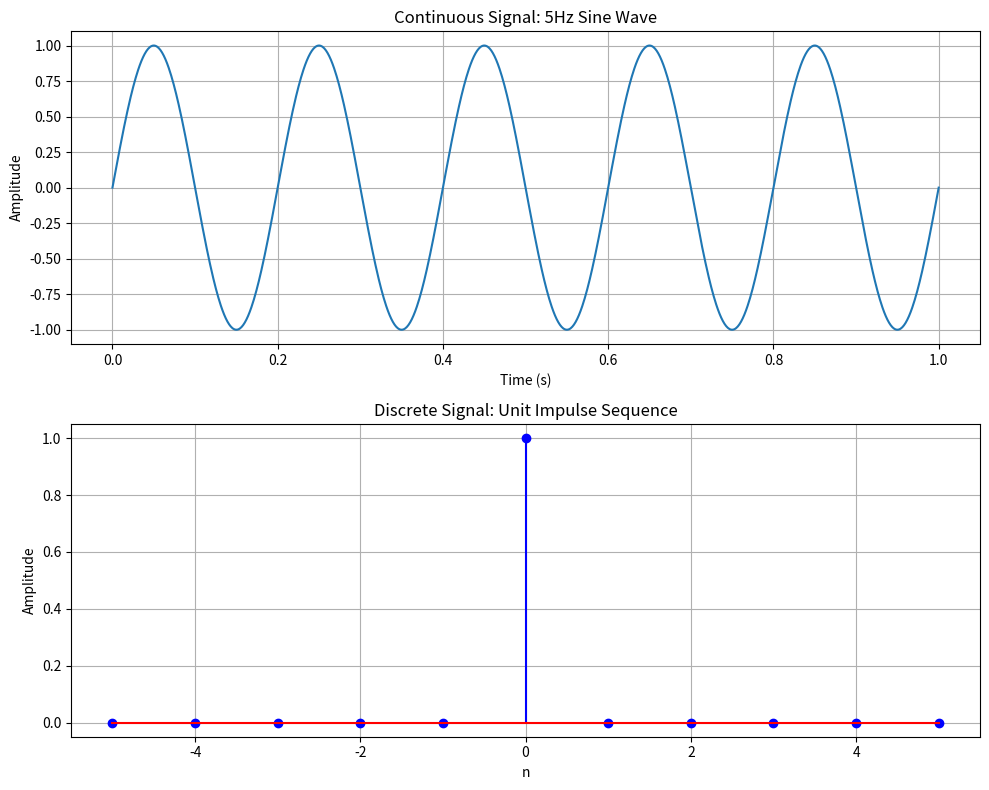

Python code for this plot:
import numpy as np
import matplotlib.pyplot as plt

# 设置图形大小
plt.figure(figsize=(10, 8))

# 连续信号：5Hz的正弦波
plt.subplot(2, 1, 1)
t = np.linspace(0, 1, 1000)  # 从0到1秒，1000个点
continuous_signal = np.sin(2 * np.pi * 5 * t)  # 生成正弦波
plt.plot(t, continuous_signal)
plt.title('Continuous Signal: 5Hz Sine Wave')
plt.xlabel('Time (s)')
plt.ylabel('Amplitude')
plt.grid(True)

# 离散信号：单位脉冲序列（在n=0时幅值为1）
plt.subplot(2, 1, 2)
n = np.arange(-5, 6)  # 离散时间点从-5到5
discrete_signal = np.zeros_like(n)
discrete_signal[n == 0] = 1  # 在n=0时设置为1
plt.stem(n, discrete_signal, linefmt='b-', markerfmt='bo', basefmt='r-')
plt.title('Discrete Signal: Unit Impulse Sequence')
plt.xlabel('n')
plt.ylabel('Amplitude')
plt.grid(True)

# 调整布局并显示图形
plt.tight_layout()
plt.show()